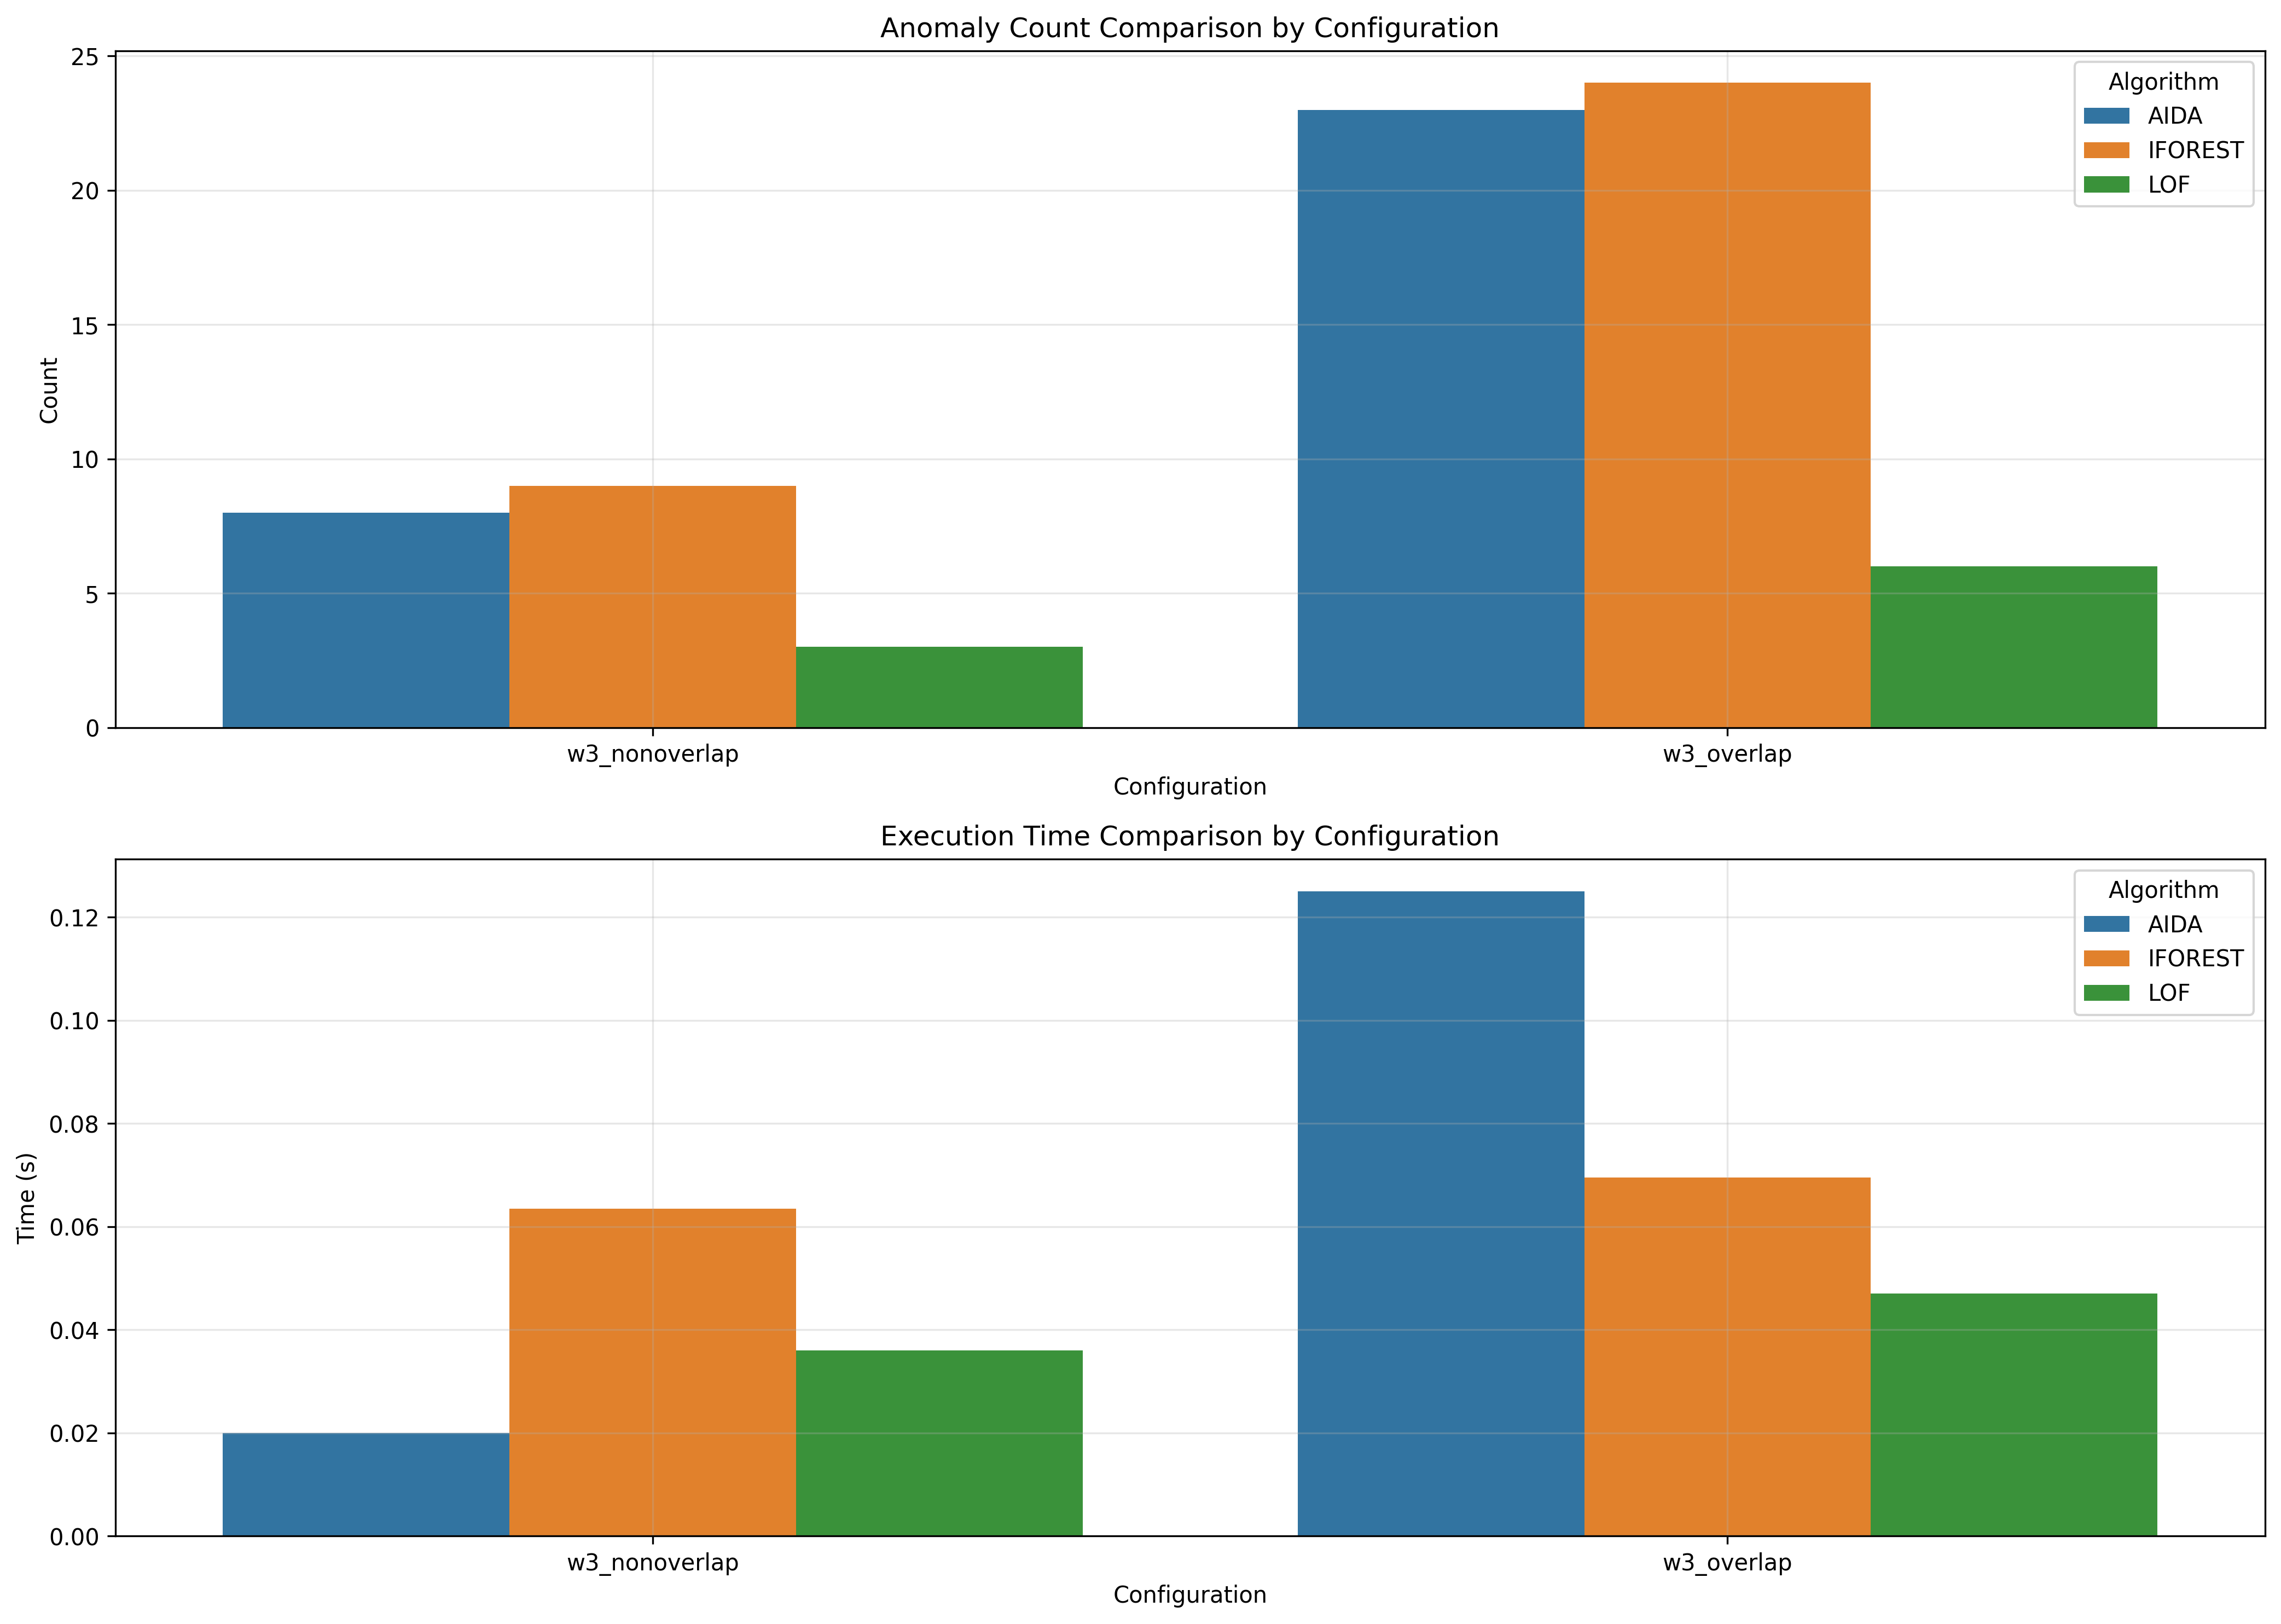

The file beside this chart, header and first rows:
window_size, overlap_type, aida_count, iforest_count, lof_count, aida_time, iforest_time, lof_time
3, nonoverlap, 8, 9, 3, 0.02, 0.06346, 0.03597
3, overlap, 23, 24, 6, 0.125, 0.06954, 0.04702
